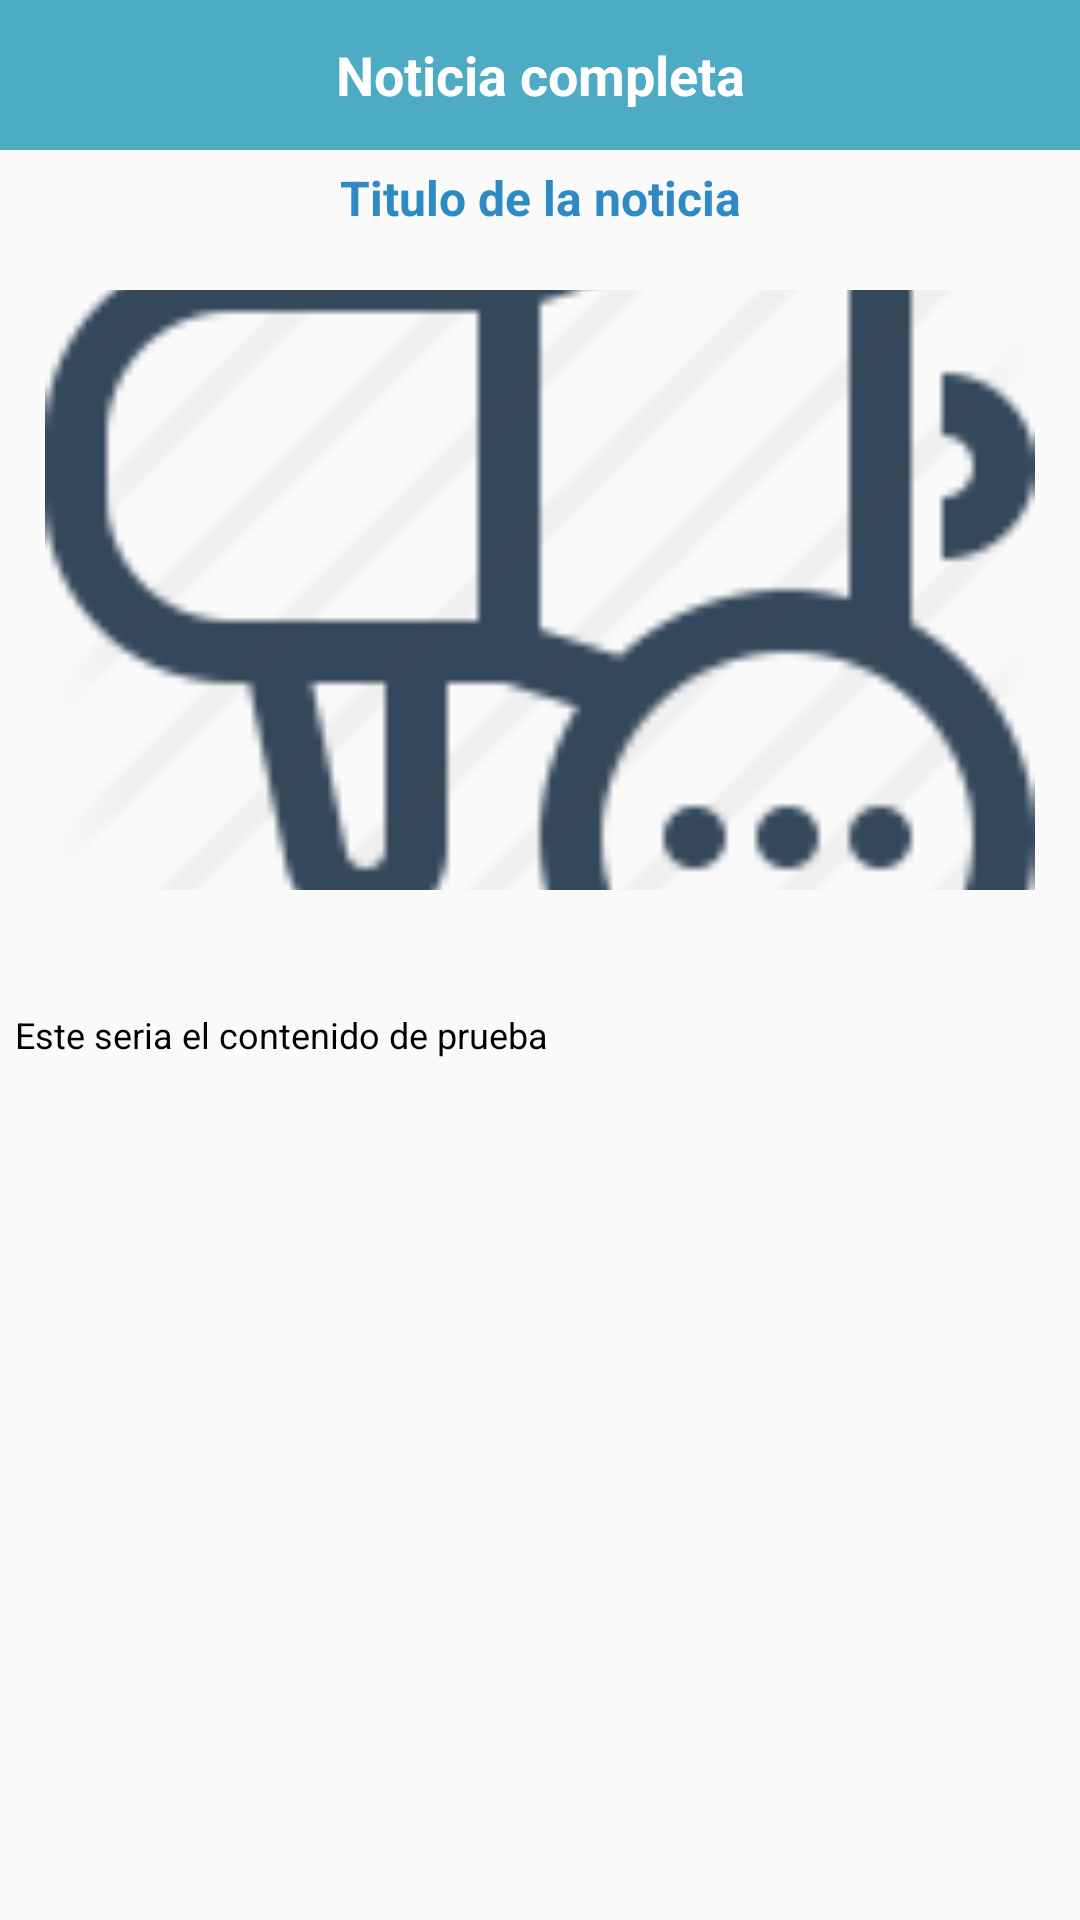

Here is an Android app screen rendered from its layout file. Give the layout XML and the strings, colors and styles it references.
<!-- AndroidManifest.xml: application theme AppTheme -->
<!-- res/layout/activity_noticia_detail.xml -->
<?xml version="1.0" encoding="utf-8"?>
<LinearLayout android:orientation="vertical"
    xmlns:android="http://schemas.android.com/apk/res/android"
    android:layout_width="match_parent"
    android:layout_height="match_parent">


    <RelativeLayout
        android:background="@color/colorPrimary"
        android:layout_width="match_parent"
        android:layout_height="50dp">

        <ImageView
            android:src="@drawable/ic_arrow_back_white_36dp"
            android:id="@+id/back_arrow_button"
            android:layout_margin="15dp"
            android:layout_width="30dp"
            android:layout_height="30dp" />


        <ImageView
            android:tint="@color/colorWhite"
            android:layout_alignParentRight="true"
            android:src="@drawable/ic_home_black_24dp"
            android:id="@+id/home_button"
            android:layout_margin="15dp"
            android:layout_width="30dp"
            android:layout_height="30dp" />


        <TextView
            android:layout_toRightOf="@id/back_arrow_button"
            android:layout_toLeftOf="@id/home_button"
            android:textColor="@color/colorWhite"
            android:background="@color/color_spash"
            android:textStyle="bold"
            android:textSize="18sp"
            android:padding="0dp"
            android:gravity="center"
            android:text="Noticia completa"
            android:layout_width="match_parent"
            android:layout_height="match_parent" />


    </RelativeLayout>



    <TextView
        android:id="@+id/title_noticia"
        android:textStyle="bold"
        android:textColor="@color/colorAccent"
        android:gravity="center"
        android:layout_gravity="right|bottom|end"
        android:text="Titulo de la noticia"
        android:textSize="16sp"
        style="@style/MainTextStyleOption"
        android:layout_width="match_parent"
        android:layout_height="wrap_content" />


    <ImageView
        android:scaleType="centerCrop"
        android:id="@+id/preview_image"
        android:layout_margin="15dp"
        android:layout_gravity="center"
        android:src="@drawable/avisos"
        android:layout_width="match_parent"
        android:layout_height="200dp" />



    <ScrollView
        android:layout_marginTop="20dp"
        android:layout_width="match_parent"
        android:layout_height="wrap_content">

        <TextView
            android:id="@+id/preview_text"
            android:layout_weight="70"
            android:layout_gravity="left"
            android:text="Este seria el contenido de prueba"
            android:textSize="12sp"
            style="@style/MainTextStyleOption"
            android:layout_width="match_parent"
            android:layout_height="wrap_content" />




    </ScrollView>











</LinearLayout>
<!-- resources referenced by this layout -->
<resources>
  <color name="colorAccent">#2d8ac4</color>
  <color name="colorPrimary">#4dacc4</color>
  <color name="colorWhite">#FFF</color>
  <color name="color_spash">#4dacc4</color>
  <!-- drawable avisos: png bitmap (drawable-xxhdpi, 4777 bytes) -->
  <style name="MainTextStyleOption">
          <item name="android:textColor">@android:color/black</item>
          <item name="android:textSize">14sp</item>
          <item name="android:padding">5dp</item>
      </style>
  <style name="AppTheme" parent="Theme.AppCompat.Light.NoActionBar">
          
          <item name="colorPrimary">@color/colorPrimary</item>
          <item name="colorPrimaryDark">@color/colorPrimaryDark</item>
          <item name="colorAccent">@color/colorAccent</item>
      </style>
  <color name="colorPrimaryDark">#2d8ac4</color>
</resources>
